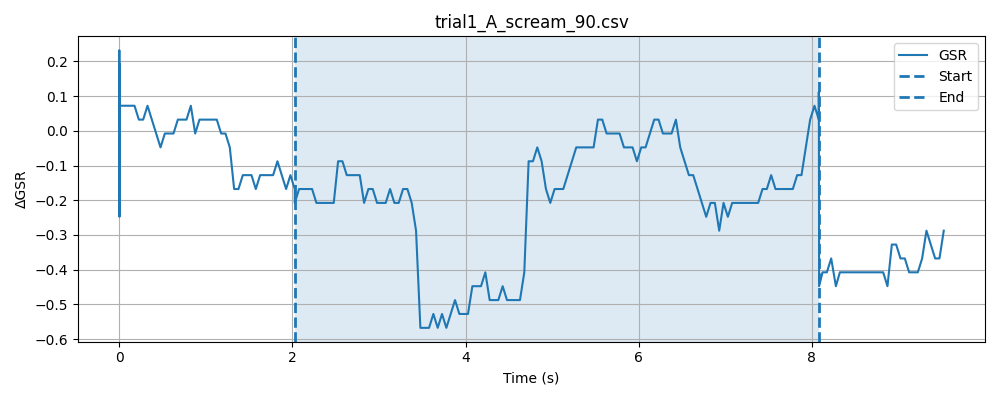

Source data for this figure (header and first rows):
timestamp, elapsed_sec, gsr_raw, phase
1778477207, 0.000154, 4093, baseline
1778477207, 0.000212, 4093, baseline
1778477207, 0.0002611, 4093, baseline
1778477207, 0.0003161, 4093, baseline
1778477207, 0.0003629, 4094, baseline
1778477207, 0.0004179, 4094, baseline
1778477207, 0.0004652, 4094, baseline
1778477207, 0.0005109, 4094, baseline
1778477207, 0.0005629, 4094, baseline
1778477207, 0.0006101, 4094, baseline
1778477207, 0.0006561, 4094, baseline
1778477207, 0.0007029, 4094, baseline
1778477207, 0.0007658, 4094, baseline
1778477207, 0.000813, 4093, baseline
1778477207, 0.000859, 4094, baseline
1778477207, 0.000906, 4093, baseline
1778477207, 0.0009599, 4094, baseline
1778477207, 0.001006, 4094, baseline
1778477207, 0.001053, 4094, baseline
1778477207, 0.0011, 4093, baseline
1778477207, 0.001146, 4093, baseline
1778477207, 0.001192, 4094, baseline
1778477207, 0.001239, 4093, baseline
1778477207, 0.001286, 4093, baseline
1778477207, 0.001333, 4095, baseline
1778477207, 0.001379, 4094, baseline
1778477207, 0.001433, 4092, baseline
1778477207, 0.001479, 4093, baseline
1778477207, 0.001526, 4094, baseline
1778477207, 0.001572, 4093, baseline
1778477207, 0.001619, 4093, baseline
1778477207, 0.001665, 4094, baseline
1778477207, 0.001711, 4092, baseline
1778477207, 0.001758, 4093, baseline
1778477207, 0.001804, 4093, baseline
1778477207, 0.001851, 4094, baseline
1778477207, 0.001897, 4094, baseline
1778477207, 0.001944, 4094, baseline
1778477207, 0.00199, 4093, baseline
1778477207, 0.002036, 4094, baseline
1778477207, 0.002091, 4093, baseline
1778477207, 0.002137, 4094, baseline
1778477207, 0.002183, 4094, baseline
1778477207, 0.002229, 4093, baseline
1778477207, 0.002276, 4092, baseline
1778477207, 0.002322, 4094, baseline
1778477207, 0.002369, 4093, baseline
1778477207, 0.002415, 4093, baseline
1778477207, 0.002461, 4093, baseline
1778477207, 0.002507, 4093, baseline
1778477207, 0.002553, 4093, baseline
1778477207, 0.0026, 4093, baseline
1778477207, 0.002661, 4093, baseline
1778477207, 0.002707, 4094, baseline
1778477207, 0.002754, 4094, baseline
1778477207, 0.0028, 4094, baseline
1778477207, 0.002847, 4093, baseline
1778477207, 0.002893, 4093, baseline
1778477207, 0.002939, 4094, baseline
1778477207, 0.002985, 4092, baseline
... 270 more rows
